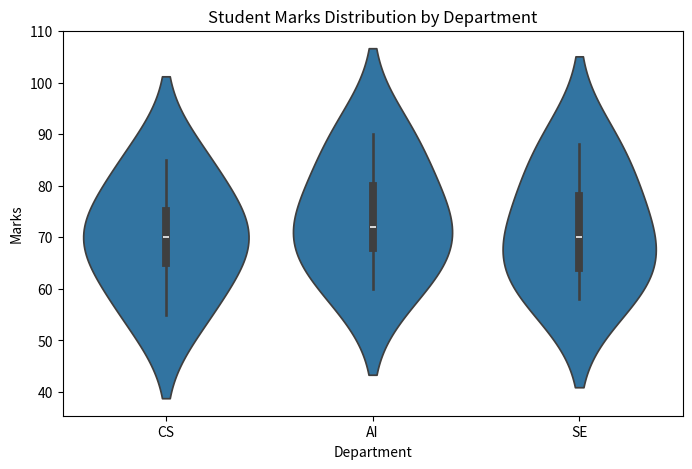

The script that saved this image:
import pandas as pd
import seaborn as sns
import matplotlib.pyplot as plt

data = {
    "Department": [
        "CS", "CS", "CS", "CS", "CS",
        "AI", "AI", "AI", "AI", "AI",
        "SE", "SE", "SE", "SE", "SE"
    ],
    "Marks": [
        55, 65, 70, 75, 85,
        60, 68, 72, 80, 90,
        58, 64, 70, 78, 88
    ]
}

df = pd.DataFrame(data)

print("Student Performance Data:")
print(df)

plt.figure(figsize=(8, 5))

sns.violinplot(
    data=df,
    x="Department",
    y="Marks",
    inner="box"
)

plt.title("Student Marks Distribution by Department")
plt.xlabel("Department")
plt.ylabel("Marks")

plt.show()
